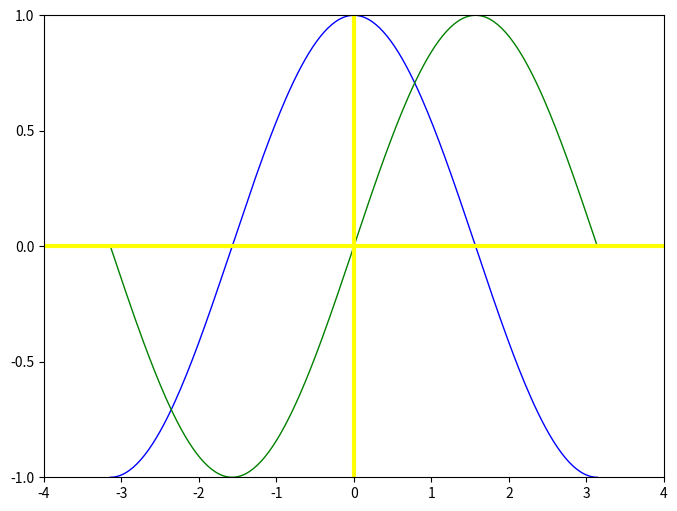

Write the Python code that produced this figure.
# Imports
import numpy as np
import matplotlib.pyplot as plt

# Create a new figure of size 8x6 points, using 100 dots per inch
plt.figure(figsize=(8,6), dpi=80)

# Create a new subplot from a grid of 1x1
plt.subplot(111)

X = np.linspace(-np.pi, np.pi, 256,endpoint=True)
C,S = np.cos(X), np.sin(X)

# Plot cosine using blue color with a continuous line of width 1 (pixels)
plt.plot(X, C, color="blue", linewidth=1.0, linestyle="-")

# Plot sine using green color with a continuous line of width 1 (pixels)
plt.plot(X, S, color="green", linewidth=1.0, linestyle="-")

plt.plot(np.linspace(-4,4,256), np.zeros(256), color="yellow", linewidth=3.0, linestyle="-")
plt.plot(np.zeros(256),np.linspace(-1,1,256),color="yellow", linewidth=3.0, linestyle="-")

# Set x limits
plt.xlim(-4.0,4.0)

# Set x ticks
plt.xticks(np.linspace(-4,4,9,endpoint=True))

# Set y limits
plt.ylim(-1.0,1.0)

# Set y ticks
plt.yticks(np.linspace(-1,1,5,endpoint=True))

# Save figure using 72 dots per inch
# savefig("../figures/exercice_2.png",dpi=72)

# Show result on screen
plt.show()